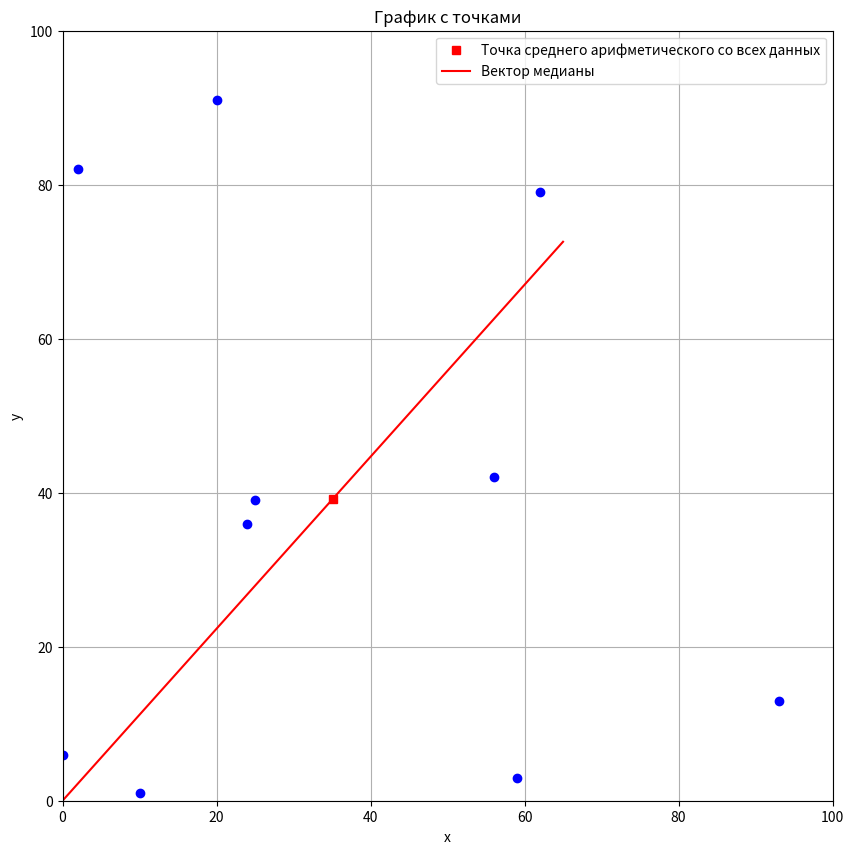

Write Python code to recreate this figure.
"""
    Описание примера:
        Мы рандомно генирируем точки на графике, которые описываются двумя числовыми значениями,
        которые затем храним в 2n векторе, где n - количество точек.
        Затем, с помощью алгоритма мы определяем функцию, которая наиболее оптимально опишет
        их.
"""



import matplotlib.pyplot as plt
import numpy as np
import random



class Vector:
    def __init__(self):
        self.vector = []
        self.len = 0

    # функция добавления
    def push_in(self, value):
        self.vector.append(value)
        self.len += 1


    # функция удаления последнего элемента
    def pop_in(self):
        self.vector.pop(-1)
        self.len -= 1

    # функция удаления всех встречных элементов определнного значения
    def del_val(self, value):
        for index, el in enumerate(self.vector):
            if el == value:
                self.vector.pop(index)
                self.len -= 1

    def clean_vec(self):
        self.vector.clear()
        self.len = 0

    def print_vec(self):
        if self.len == 0:
            print("Нечего показывать...")

        else:
            for number, obj_point in enumerate(self.vector):
                print(f"{number}. x:{obj_point.x}, y:{obj_point.y}")







class Point:
    def __init__(self, x, y):
        self.x = x
        self.y = y

    def change_point(self, x=None, y=None):
        if x != None and y != None:
            self.x = x
            self.y = y
        elif x != None and y == None:
            self.x = x
        elif x == None and y != None:
            self.y = y
        else:
            return None



# если функции в val передать 0 - она заполнит все нулями , иначе рандомными значениями
# dimension - размерность вектора
def vec_fill(vector, dimension, x_range=100, y_range=100, val=0):
    if val != 0:
        for _ in range(0, dimension):
            current_x = random.randint(0, x_range)
            current_y = random.randint(0, y_range)
            current_point = Point(current_x, current_y)
            vector.push_in(current_point)
    else:
        vector = [0] * dimension # заполняем вектор нулями
        return vector
    return vector


# готовим вектор
my_vec = Vector()
my_vec.clean_vec()
my_vec = vec_fill(my_vec, 10, 100, 100, 1)
my_vec.print_vec()



def graph_draw(draw_vec):
    # вывод каждой точки
    for point in draw_vec.vector:
        plt.plot(point.x, point.y, 'bo', label=None)


    # общий вывод
    plt.axhline(0, color='gray', lw=0.5)  # ось X
    plt.axvline(0, color='gray', lw=0.5)  # ось Y
    plt.grid(True)
    plt.legend()
    plt.title("График с точками")
    plt.xlabel("x")
    plt.ylabel("y")
    plt.xlim(0, 100)
    plt.ylim(0, 100)
    plt.gca().set_aspect('equal')  # чтобы не искажалось
    plt.show()


"""
    Как мы видим, точки действительно разбросаны рандомно и не формируют ничего схожего на группу. 
    Но тем не менее, давайте попробуем написать фукнцию, которая бы подбирала бы наиболее оптимальную прямую 
    для этих точек.   
"""

# Первое что приходит в голову - просуммировать все точки, как двумерные вектора и разделить на n (их количество).
# Мы получим арифметически среднюю точку по отношению к другим, и через нее проведем прямую от 0.
def midpoint(vect):
    suma_x = 0
    suma_y = 0
    n = 0

    # добавляем каждую точку к сумме абцисс и ординат
    for point in vect.vector:
        suma_x += point.x
        suma_y += point.y
        n += 1

    return Point(suma_x / n, suma_y / n)



# функция рисует вектор, через передаваемую точку. Вектор пойдет дальше точки на continuation единиц по х
def draw_vector_through_point(point, continuation=0):
    straight_x = np.arange(0, point.x + continuation)
    step = point.y / point.x # вычисляем шаг для ординаты
    straight_y = straight_x * step # умножаем единицу на шаг
    plt.plot(straight_x, straight_y, 'r-', label='Вектор медианы')




midpoint_obj = midpoint(my_vec)
print(f"Средняя точка будет тут: ({midpoint_obj.x},{midpoint_obj.y} )")

plt.figure(figsize=(12, 10))  # размерность окна
plt.plot(midpoint_obj.x, midpoint_obj.y, 'rs', label='Точка среднего арифметического со всех данных')


draw_vector_through_point(midpoint_obj, 30) # рисуем вектор через арифм. среднее всех точек - точку
graph_draw(my_vec) # рисуем все остальные точки графика
